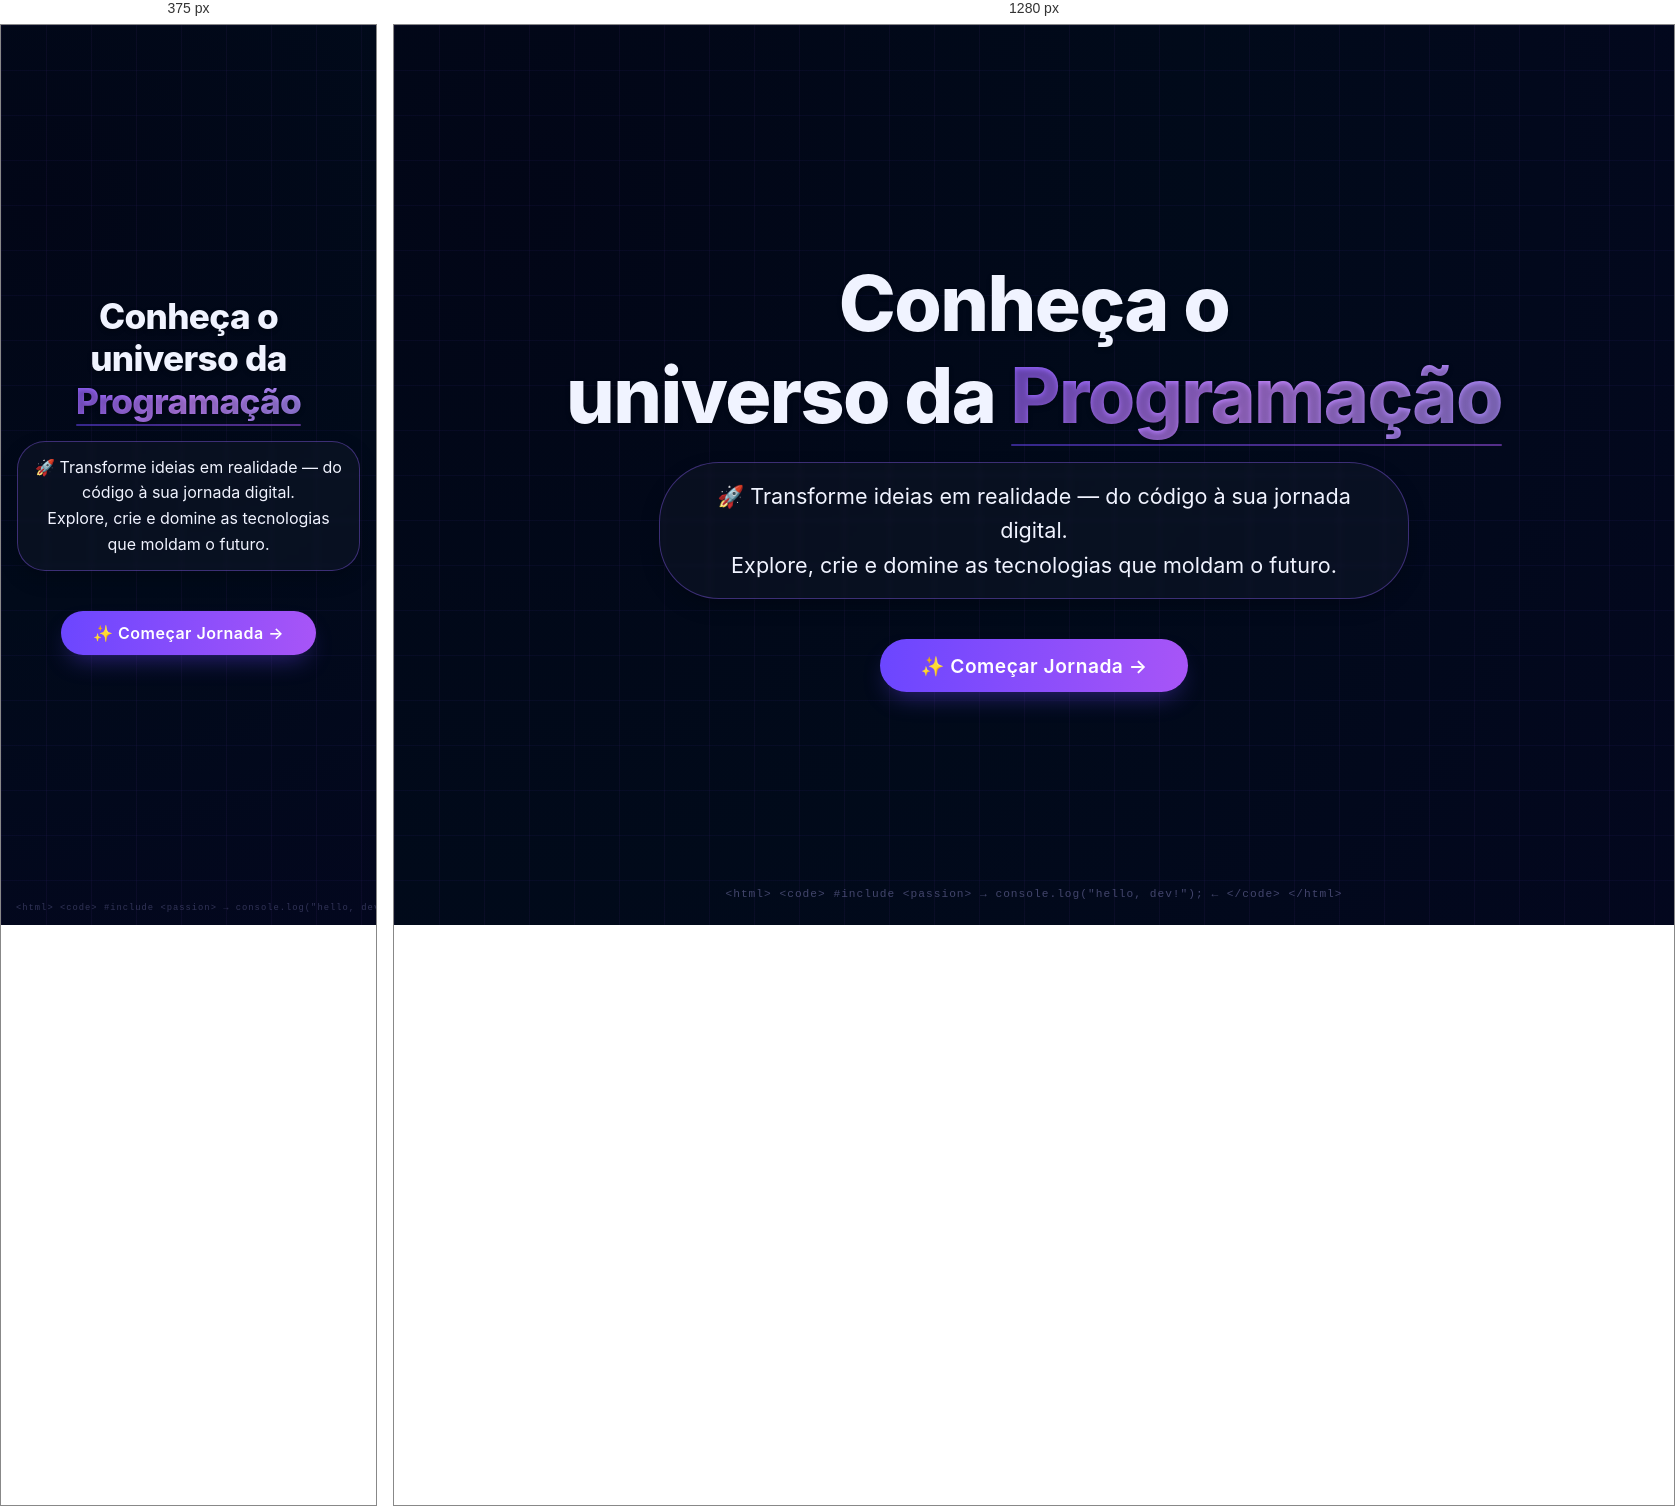
Rendered at 375 px and 1280 px, left to right.

<!-- file: inicio.html -->
<!DOCTYPE html>
<html lang="pt">
<head>
    <meta charset="UTF-8">
    <meta name="viewport" content="width=device-width, initial-scale=1.0, user-scalable=yes">
    <title>KODE | Universo da Programação</title>
    <link rel="preconnect" href="https://fonts.googleapis.com">
    <link rel="preconnect" href="https://fonts.gstatic.com" crossorigin>
    <link href="https://fonts.googleapis.com/css2?family=Inter:opsz,wght@14..32,300;14..32,400;14..32,600;14..32,700;14..32,800&family=Roboto:wght@400;500;700;900&display=swap" rel="stylesheet">
    <link rel="stylesheet" href="../CSS/inicio.css">
</head>
<body>
    <main>
        <h1>
            Conheça o<br>universo da 
            <span class="highlight">Programação</span>
        </h1>
        
        <p>
            🚀 Transforme ideias em realidade — do código à sua jornada digital. <br>
            Explore, crie e domine as tecnologias que moldam o futuro.
        </p>
        
        <div class="btn-container">
            <button onclick="location.href='sobre.html'" class="btn cursor-fancy" aria-label="Iniciar jornada">
                ✨ Começar Jornada →
            </button>
        </div>
    </main>

    <div class="code-spark">
        &lt;html&gt; &lt;code&gt; #include &lt;passion&gt;  →  console.log("hello, dev!");  ←  &lt;/code&gt; &lt;/html&gt;
    </div>

 
</body>
</html>


/* @media block from inicio.css */
@media (max-width: 640px) {
            body {
                justify-content: center;
                padding: 1rem;
            }
            p {
                padding: 0.8rem 1rem;
                border-radius: 28px;
            }
            .btn {
                padding: 0.75rem 2rem;
                font-size: 1rem;
            }
            .code-spark {
                font-size: 0.55rem;
                bottom: 12px;
                opacity: 0.25;
            }
        }